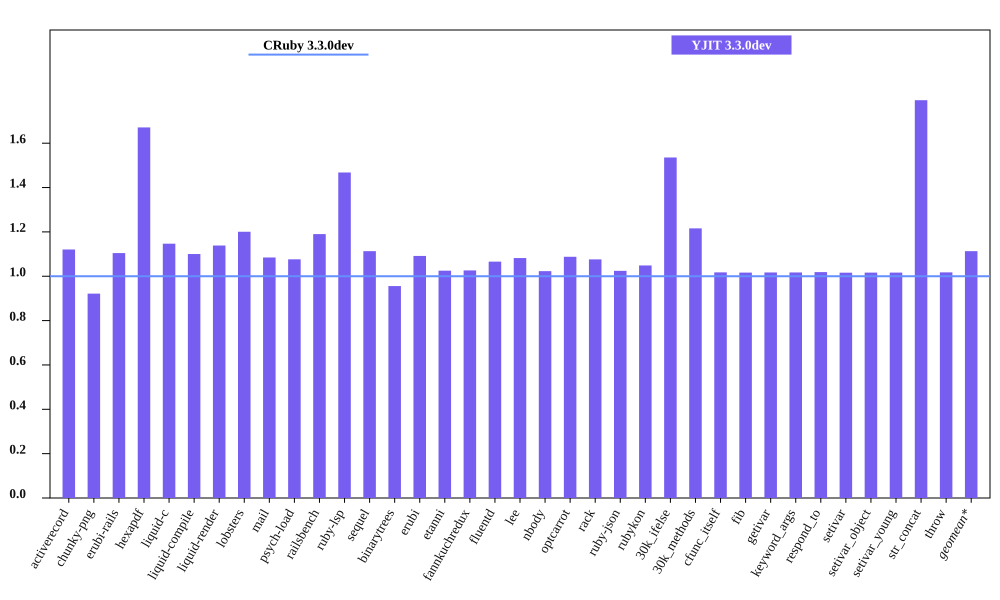

Values plotted in this chart, from the file beside it:
bench, CRuby 3.3.0dev mem (MiB), YJIT 3.3.0dev mem (MiB), Inline Code, Outlined Code, YJIT Mem overhead
activerecord, 50.64, 56.75, 1, 1
chunky-png, 50.78, 46.8, 1, 1
erubi-rails, 90.5, 99.95, 2, 2
hexapdf, 173.5, 290, 2, 2
liquid-c, 33.92, 38.9, 1, 1
liquid-compile, 33.44, 36.79, 1, 1
liquid-render, 33.95, 38.65, 1, 1
lobsters, 272.8, 327.5, 9, 7
mail, 44.07, 47.79, 1, 1
psych-load, 33.11, 35.64, 1, 1
railsbench, 85.08, 101.3, 3, 3
ruby-lsp, 89.66, 131.6, 6, 6
sequel, 35.84, 39.89, 1, 1
binarytrees, 27.02, 25.82, 1, 1
erubi, 27.9, 30.45, 1, 1
etanni, 21.48, 22.02, 1, 1
fannkuchredux, 19.77, 20.29, 1, 1
fluentd, 614.8, 655.3, 1, 1
lee, 33.09, 35.8, 1, 1
nbody, 19.71, 20.16, 1, 1
optcarrot, 58.22, 63.33, 1, 1
rack, 28.68, 30.86, 1, 1
ruby-json, 20.86, 21.37, 1, 1
rubykon, 45.38, 47.59, 1, 1
30k_ifelse, 62.69, 96.27, 6, 5
30k_methods, 54.81, 66.64, 2, 2
cfunc_itself, 19.7, 20.04, 1, 1
fib, 19.7, 20.02, 1, 1
getivar, 19.7, 20.04, 1, 1
keyword_args, 19.7, 20.03, 1, 1
respond_to, 19.69, 20.05, 1, 1
setivar, 19.71, 20.03, 1, 1
setivar_object, 19.7, 20.03, 1, 1
setivar_young, 19.7, 20.03, 1, 1
str_concat, 45.98, 82.48, 1, 1
throw, 19.7, 20.04, 1, 1
